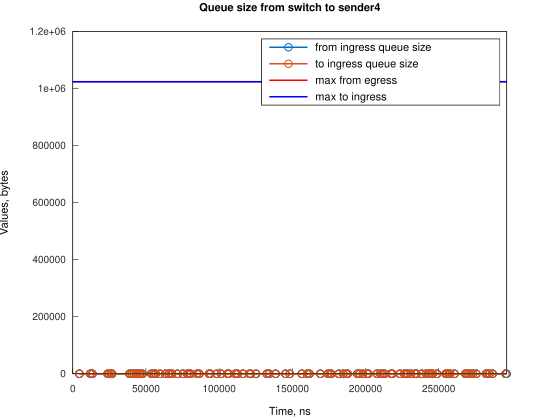

Source data for this figure (header and first rows):
Time, from_ingress_queue_size, to_ingress_queue_size
4473, 1, nan
4474, 0, 0
11922, 1, 0
11922, 0, 0
13411, 1, 0
13411, 0, 0
23843, 1, 0
23843, 0, 0
24588, 1, 0
24588, 0, 0
26077, 1, 0
26077, 0, 0
26822, 1, 0
26822, 0, 0
38744, 1, 0
38744, 0, 0
40233, 1, 0
40233, 0, 0
41723, 1, 0
41723, 0, 0
43213, 1, 0
43214, 0, 0
43964, 1, 0
43964, 0, 0
45454, 1, 0
45454, 0, 0
46198, 1, 0
46198, 0, 0
47689, 1, 0
47689, 0, 0
53645, 1, 0
53645, 0, 0
55135, 1, 0
55135, 0, 0
56624, 1, 0
56625, 0, 0
59608, 1, 0
59608, 0, 0
63331, 1, 0
63331, 0, 0
65566, 1, 0
65566, 0, 0
67055, 1, 0
67055, 0, 0
67801, 1, 0
67801, 0, 0
71529, 1, 0
71529, 0, 0
75252, 1, 0
75252, 0, 0
78232, 1, 0
78232, 0, 0
79722, 1, 0
79722, 0, 0
80467, 1, 0
80467, 0, 0
84940, 1, 0
84940, 0, 0
86430, 1, 0
86430, 0, 0
... 140 more rows
